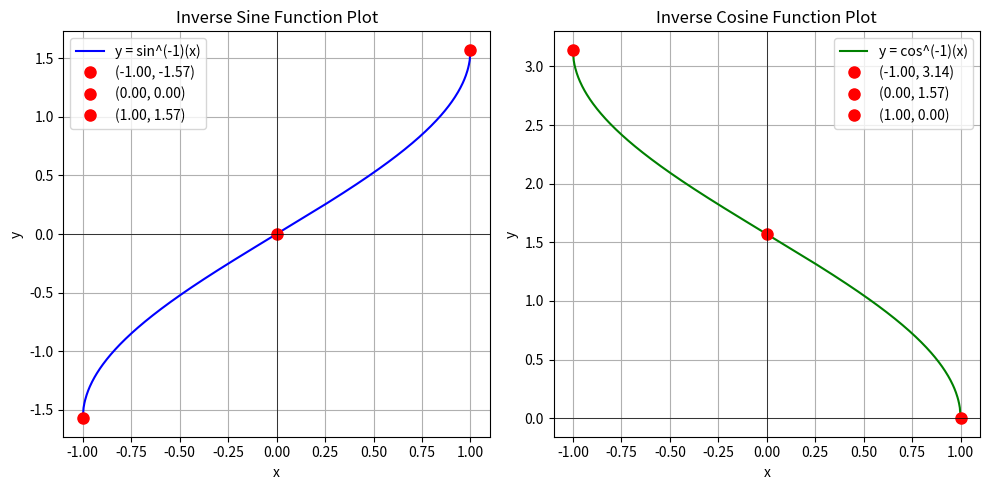

Here is the Python script that generated this plot:
import numpy as np
import matplotlib.pyplot as plt

# Define inverse circular functions
def inverse_sine(x):
    return np.arcsin(x)

def inverse_cosine(x):
    return np.arccos(x)

# Print the equations
print("Inverse Circular Functions:")
print("Inverse Sine Equation: y = sin^(-1)(x)")
print("Inverse Cosine Equation: y = cos^(-1)(x)")

# Generate x values for inverse sine (domain: [-1, 1])
x_sin_vals = np.linspace(-1, 1, 500)
y_sin_vals = inverse_sine(x_sin_vals)

# Generate x values for inverse cosine (domain: [-1, 1])
x_cos_vals = np.linspace(-1, 1, 500)
y_cos_vals = inverse_cosine(x_cos_vals)

# ---- Key points for inverse sine function ----
sin_key_points = [-1, 0, 1]
print("\nInverse Sine Key Points (x, y):")
for point in sin_key_points:
    y_val = inverse_sine(point)
    print(f"x = {point:.2f}, y = {y_val:.2f}")

# ---- Key points for inverse cosine function ----
cos_key_points = [-1, 0, 1]
print("\nInverse Cosine Key Points (x, y):")
for point in cos_key_points:
    y_val = inverse_cosine(point)
    print(f"x = {point:.2f}, y = {y_val:.2f}")

# ---- Plotting the inverse circular functions ----
plt.figure(figsize=(10, 5))

# Plot inverse sine function
plt.subplot(1, 2, 1)
plt.plot(x_sin_vals, y_sin_vals, label='y = sin^(-1)(x)', color='b')
for point in sin_key_points:
    plt.plot(point, inverse_sine(point), 'ro', label=f'({point:.2f}, {inverse_sine(point):.2f})', markersize=8)
plt.title('Inverse Sine Function Plot')
plt.xlabel('x')
plt.ylabel('y')
plt.axhline(0, color='black', linewidth=0.5)
plt.axvline(0, color='black', linewidth=0.5)
plt.grid(True)
plt.legend()

# Plot inverse cosine function
plt.subplot(1, 2, 2)
plt.plot(x_cos_vals, y_cos_vals, label='y = cos^(-1)(x)', color='g')
for point in cos_key_points:
    plt.plot(point, inverse_cosine(point), 'ro', label=f'({point:.2f}, {inverse_cosine(point):.2f})', markersize=8)
plt.title('Inverse Cosine Function Plot')
plt.xlabel('x')
plt.ylabel('y')
plt.axhline(0, color='black', linewidth=0.5)
plt.axvline(0, color='black', linewidth=0.5)
plt.grid(True)
plt.legend()

# Display the plots
plt.tight_layout()
plt.show()
